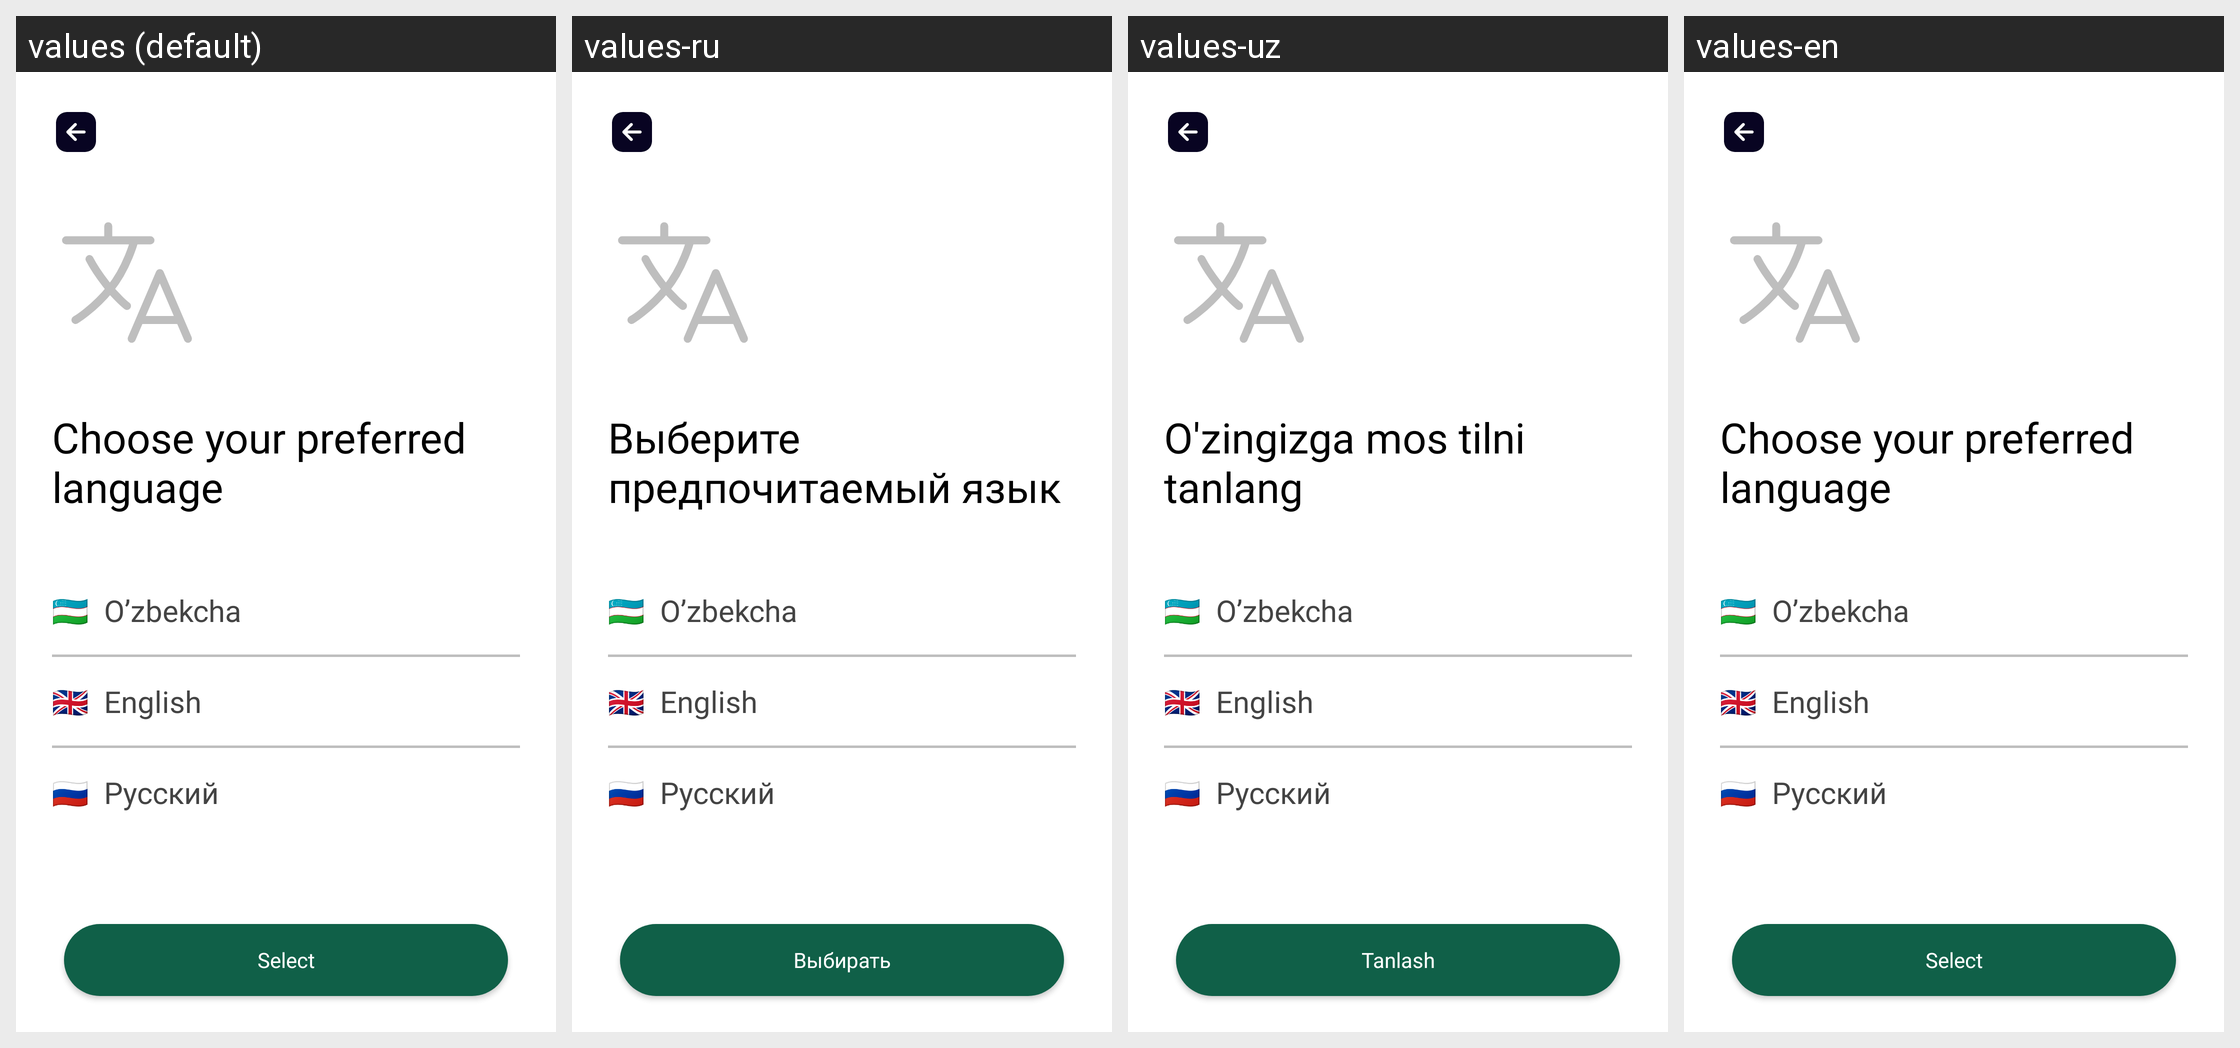

Strings drawn on this Android screen and how each of the app's shown locales translates them:
Android screen res/layout/fragment_select_language.xml rendered under 4 locales, left to right: values (default), values-ru, values-uz, values-en. Device: Nexus 5 (rendered at 1080×1920; each locale shown at half size, 540×960, under a caption strip naming it); theme Theme.MobileBank.
Strings drawn on this screen, with the default value and each locale's value (text and hints the layout hard-codes, and strings that could not be matched under every locale, appear in the picture but are not listed):

choose_your_preffered_language
  values: Choose your preferred language
  values-ru: Выберите предпочитаемый язык
  values-uz: O'zingizga mos tilni tanlang
  values-en: Choose your preferred language

select
  values: Select
  values-ru: Выбирать
  values-uz: Tanlash
  values-en: Select
